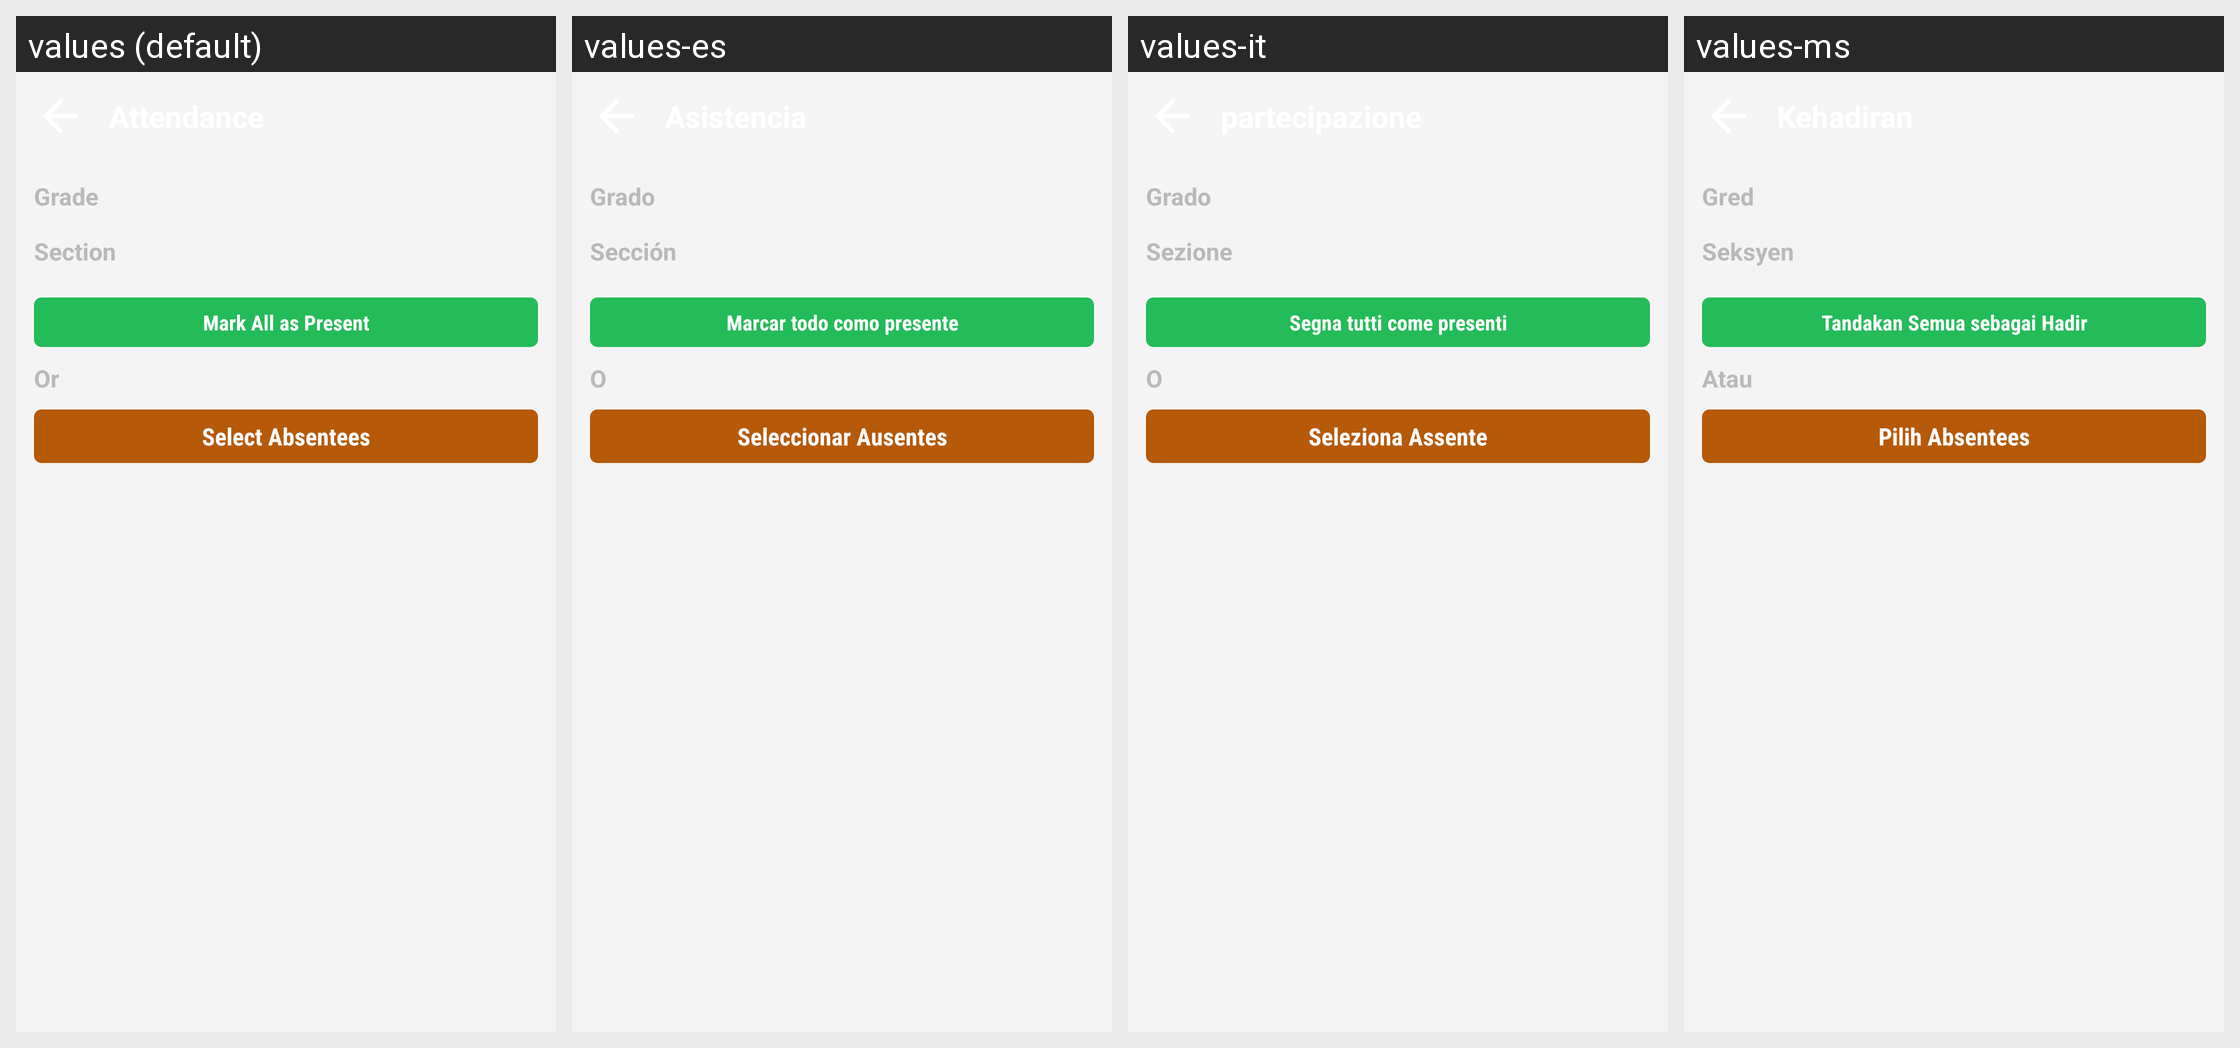

The same Android screen rendered under several of its app's locales, left to right. List the strings drawn on it with the default value and each locale's translation.
Android screen res/layout/teacher_activity_attendance_screen_usa.xml rendered under 4 locales, left to right: values (default), values-es, values-it, values-ms. Device: Nexus 5 (rendered at 1080×1920; each locale shown at half size, 540×960, under a caption strip naming it); theme AppTheme.FullScreen.
Other locales in the repository, not shown: values-ar, values-de, values-fr, values-hi, values-si, values-th.
Strings drawn on this screen, with the default value and each locale's value (text and hints the layout hard-codes, and strings that could not be matched under every locale, appear in the picture but are not listed):

grade_usa
  values: Grade
  values-es: Grado
  values-it: Grado
  values-ms: Gred

teacher_atten_section
  values: Section
  values-es: Sección
  values-it: Sezione
  values-ms: Seksyen

teacher_btn_mark_all_present
  values: Mark All as Present
  values-es: Marcar todo como presente
  values-it: Segna tutti come presenti
  values-ms: Tandakan Semua sebagai Hadir

teacher_or
  values: Or
  values-es: O
  values-it: O
  values-ms: Atau

teacher_btn_choose_students
  values: Select Absentees
  values-es: Seleccionar Ausentes
  values-it: Seleziona Assente
  values-ms: Pilih Absentees
